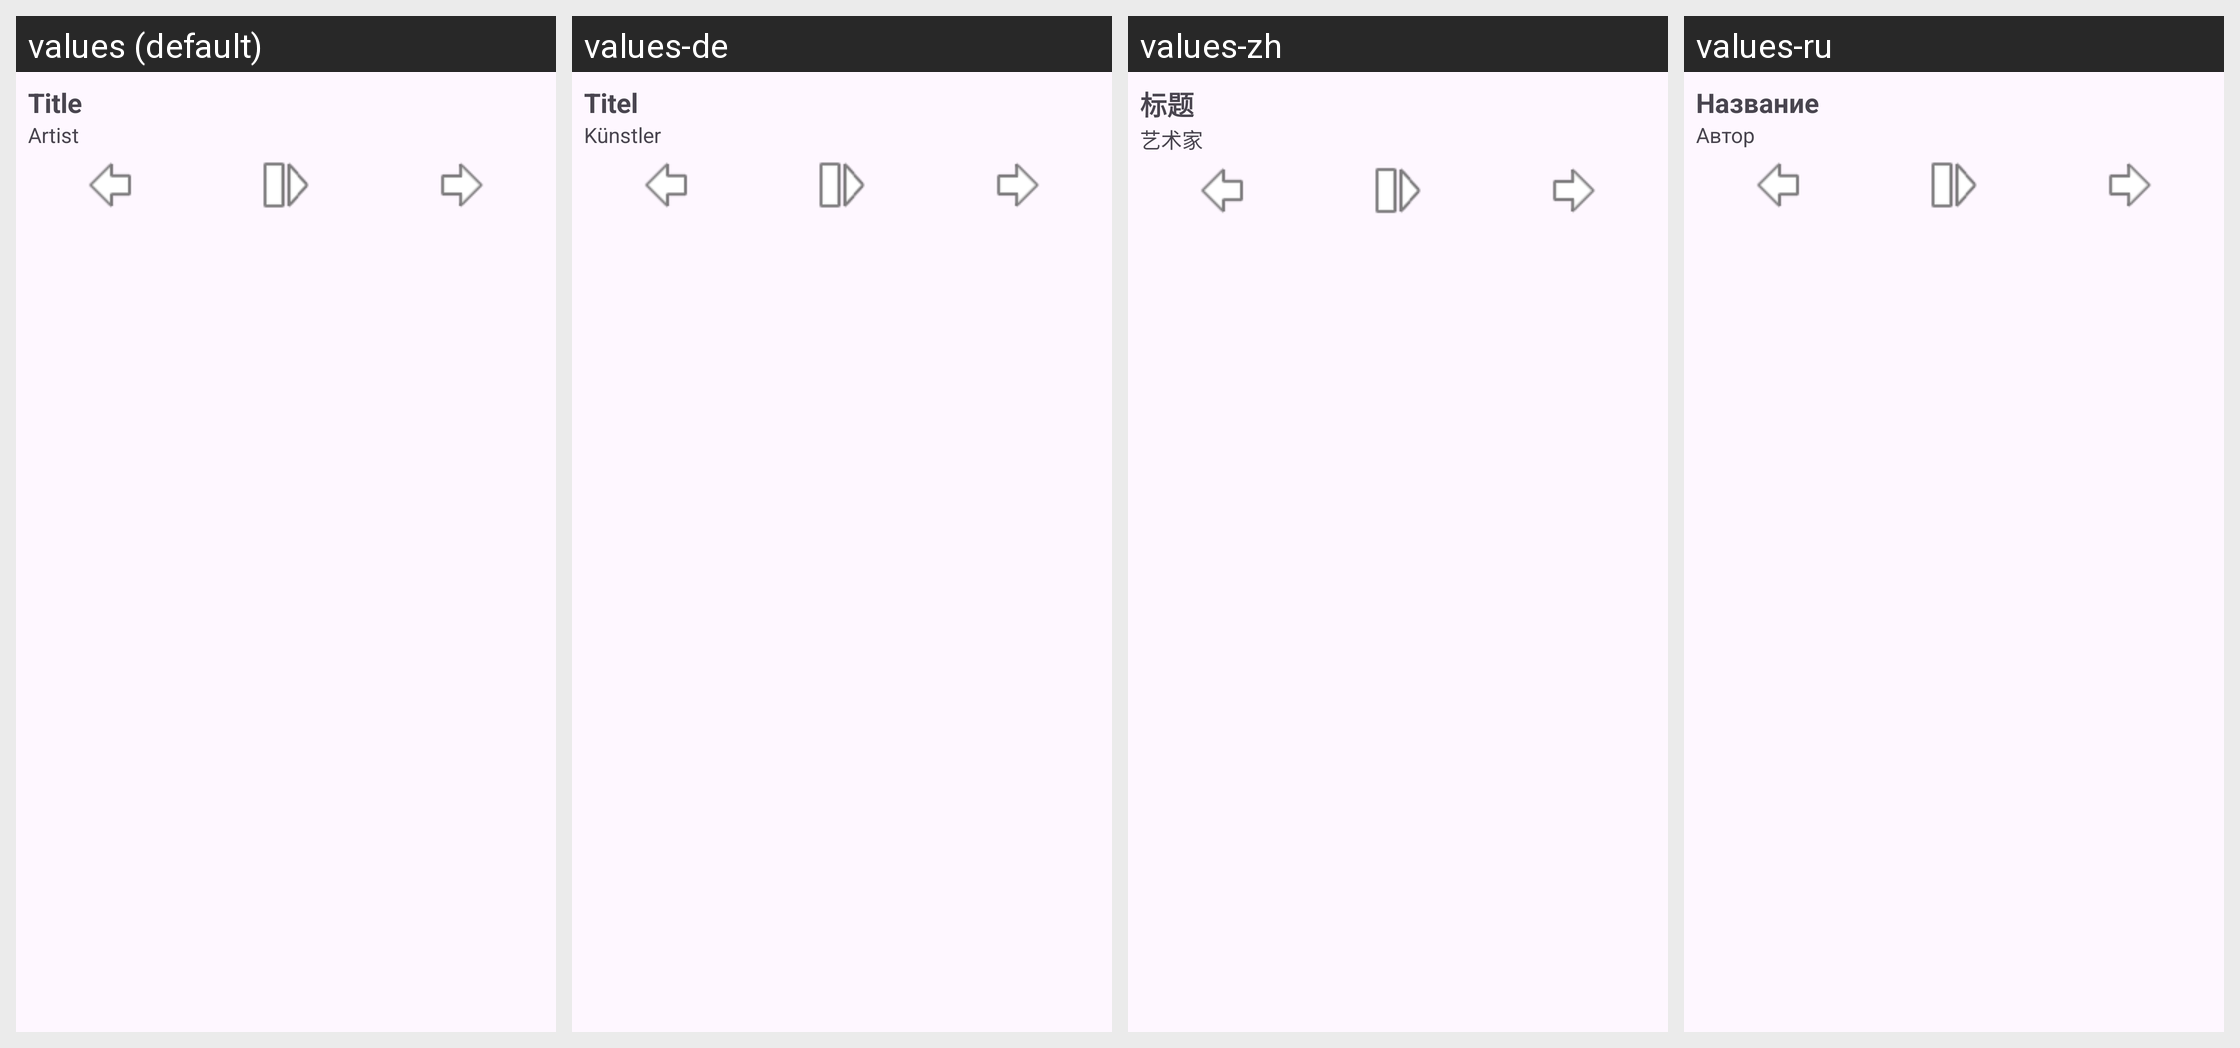

This grid shows one Android layout under several languages. Give, for every string resource on the screen, its name, the default text and each shown locale's text.
Android screen res/layout/notification_big.xml rendered under 4 locales, left to right: values (default), values-de, values-zh, values-ru. Device: Nexus 5 (rendered at 1080×1920; each locale shown at half size, 540×960, under a caption strip naming it); theme Theme.AKAP.
Other locales in the repository, not shown: values-es, values-fr, values-ja.
Strings drawn on this screen, with the default value and each locale's value (text and hints the layout hard-codes, and strings that could not be matched under every locale, appear in the picture but are not listed):

now_playing_title
  values: Title
  values-de: Titel
  values-zh: 标题
  values-ru: Название

now_playing_artist
  values: Artist
  values-de: Künstler
  values-zh: 艺术家
  values-ru: Автор
